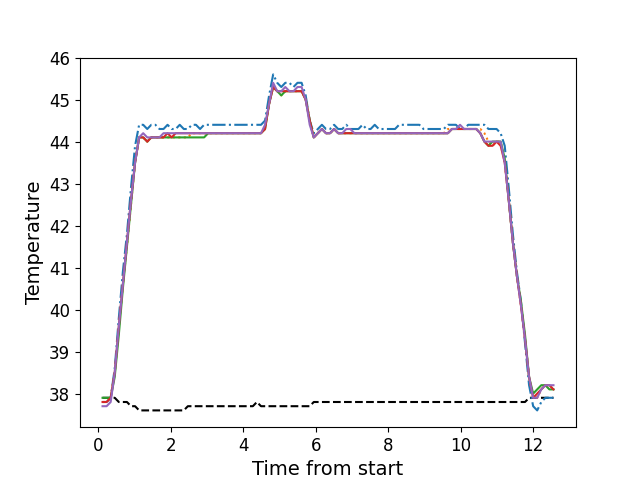

Values plotted in this chart, from the file beside it:
, times, neutral, z1, z2, z3, z4, z5
0, 0.1186, 37.9, 37.8, 37.8, 37.9, 37.8, 37.7
1, 0.2307, 37.9, 37.8, 37.8, 37.9, 37.8, 37.7
2, 0.343, 37.9, 37.9, 37.9, 37.9, 37.9, 37.8
3, 0.4548, 37.9, 38.6, 38.5, 38.4, 38.5, 38.5
4, 0.5675, 37.8, 39.8, 39.6, 39.4, 39.6, 39.6
5, 0.6791, 37.8, 40.9, 40.6, 40.5, 40.6, 40.6
6, 0.7917, 37.8, 41.8, 41.5, 41.5, 41.6, 41.6
7, 0.9033, 37.7, 42.9, 42.5, 42.5, 42.6, 42.6
8, 1.016, 37.7, 43.9, 43.5, 43.5, 43.5, 43.5
9, 1.128, 37.6, 44.4, 44.1, 44.1, 44.1, 44.1
10, 1.239, 37.6, 44.4, 44.1, 44.1, 44.1, 44.2
11, 1.352, 37.6, 44.3, 44.0, 44.0, 44.0, 44.1
12, 1.464, 37.6, 44.4, 44.1, 44.1, 44.1, 44.1
13, 1.576, 37.6, 44.4, 44.1, 44.1, 44.1, 44.1
14, 1.688, 37.6, 44.3, 44.1, 44.1, 44.1, 44.1
15, 1.8, 37.6, 44.3, 44.1, 44.1, 44.1, 44.2
16, 1.912, 37.6, 44.4, 44.1, 44.1, 44.2, 44.2
17, 2.024, 37.6, 44.3, 44.1, 44.1, 44.1, 44.2
18, 2.136, 37.6, 44.3, 44.1, 44.1, 44.2, 44.2
19, 2.248, 37.6, 44.4, 44.1, 44.1, 44.2, 44.2
20, 2.361, 37.6, 44.3, 44.1, 44.1, 44.2, 44.2
21, 2.472, 37.7, 44.3, 44.1, 44.1, 44.2, 44.2
22, 2.584, 37.7, 44.4, 44.2, 44.1, 44.2, 44.2
23, 2.696, 37.7, 44.4, 44.2, 44.1, 44.2, 44.2
24, 2.809, 37.7, 44.3, 44.2, 44.1, 44.2, 44.2
25, 2.921, 37.7, 44.4, 44.2, 44.1, 44.2, 44.2
26, 3.032, 37.7, 44.4, 44.2, 44.2, 44.2, 44.2
27, 3.145, 37.7, 44.4, 44.2, 44.2, 44.2, 44.2
28, 3.256, 37.7, 44.4, 44.2, 44.2, 44.2, 44.2
29, 3.369, 37.7, 44.4, 44.2, 44.2, 44.2, 44.2
30, 3.481, 37.7, 44.4, 44.2, 44.2, 44.2, 44.2
31, 3.593, 37.7, 44.4, 44.2, 44.2, 44.2, 44.2
32, 3.705, 37.7, 44.4, 44.2, 44.2, 44.2, 44.2
33, 3.817, 37.7, 44.4, 44.2, 44.2, 44.2, 44.2
34, 3.929, 37.7, 44.4, 44.2, 44.2, 44.2, 44.2
35, 4.041, 37.7, 44.4, 44.2, 44.2, 44.2, 44.2
36, 4.153, 37.7, 44.4, 44.2, 44.2, 44.2, 44.2
37, 4.265, 37.7, 44.4, 44.2, 44.2, 44.2, 44.2
38, 4.377, 37.8, 44.4, 44.2, 44.2, 44.2, 44.2
39, 4.49, 37.7, 44.4, 44.2, 44.2, 44.2, 44.2
40, 4.601, 37.7, 44.5, 44.3, 44.3, 44.3, 44.4
41, 4.714, 37.7, 45.1, 44.9, 44.9, 44.9, 44.9
42, 4.825, 37.7, 45.6, 45.3, 45.3, 45.3, 45.4
43, 4.937, 37.7, 45.4, 45.2, 45.2, 45.2, 45.2
44, 5.05, 37.7, 45.3, 45.1, 45.1, 45.2, 45.2
45, 5.161, 37.7, 45.4, 45.2, 45.2, 45.2, 45.3
46, 5.273, 37.7, 45.4, 45.2, 45.2, 45.2, 45.2
47, 5.386, 37.7, 45.3, 45.2, 45.2, 45.2, 45.2
48, 5.497, 37.7, 45.4, 45.2, 45.2, 45.2, 45.3
49, 5.61, 37.7, 45.4, 45.2, 45.2, 45.2, 45.3
50, 5.722, 37.7, 45.1, 45.0, 45.0, 45.0, 45.0
51, 5.834, 37.7, 44.5, 44.5, 44.5, 44.5, 44.4
52, 5.946, 37.8, 44.2, 44.1, 44.1, 44.1, 44.1
53, 6.058, 37.8, 44.3, 44.2, 44.2, 44.2, 44.2
54, 6.17, 37.8, 44.4, 44.3, 44.3, 44.3, 44.3
55, 6.282, 37.8, 44.3, 44.2, 44.2, 44.2, 44.2
56, 6.394, 37.8, 44.3, 44.2, 44.2, 44.2, 44.2
57, 6.507, 37.8, 44.4, 44.3, 44.3, 44.3, 44.3
58, 6.618, 37.8, 44.3, 44.2, 44.2, 44.2, 44.2
59, 6.731, 37.8, 44.3, 44.2, 44.2, 44.2, 44.2
... 52 more rows
